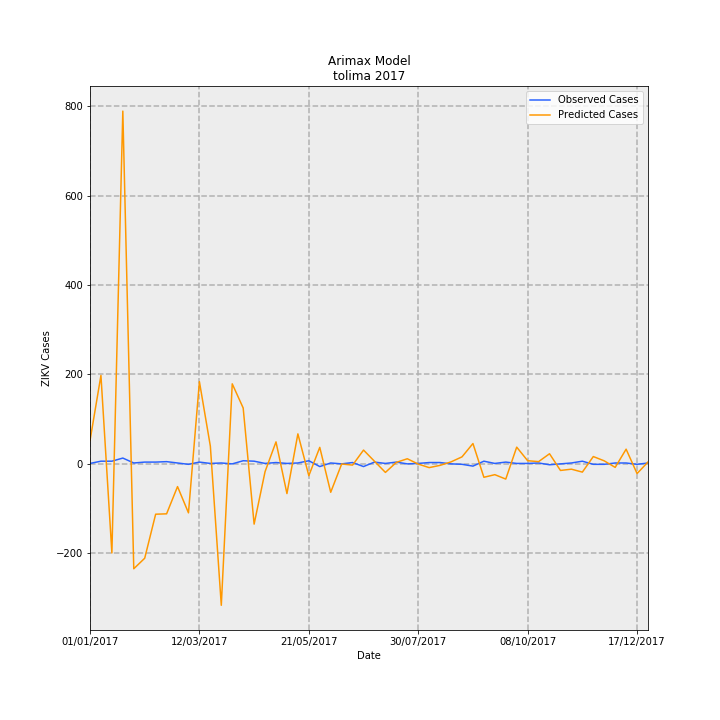

Data behind this chart, as committed beside it:
Date, predictions_incidence, observed_incidence, Predicted Cases, Observed Cases, error
01/01/2017, 3.687, 0.07101, 51.92, 1.0, -50.92
08/01/2017, 14.04, 0.4261, 197.8, 6.0, -191.8
15/01/2017, -14.14, 0.4261, -199.1, 6.0, 205.1
22/01/2017, 56.01, 0.9231, 788.7, 13.0, -775.7
29/01/2017, -16.65, 0.142, -234.5, 2.0, 236.5
05/02/2017, -14.98, 0.284, -211, 4.0, 215
12/02/2017, -7.99, 0.284, -112.5, 4.0, 116.5
19/02/2017, -7.931, 0.355, -111.7, 5.0, 116.7
26/02/2017, -3.605, 0.142, -50.77, 2.0, 52.77
05/03/2017, -7.773, -0.07101, -109.5, -1.0, 108.5
12/03/2017, 13.06, 0.284, 183.9, 4.0, -179.9
19/03/2017, 2.812, 0.07101, 39.6, 1.0, -38.6
26/03/2017, -22.45, 0.142, -316.2, 2.0, 318.2
02/04/2017, 12.71, 0.0, 179, 0.0, -179
09/04/2017, 8.875, 0.4971, 125, 7, -118
16/04/2017, -9.563, 0.4261, -134.7, 6.0, 140.7
23/04/2017, -1.233, 0.07101, -17.36, 1.0, 18.36
30/04/2017, 3.495, 0.213, 49.22, 3.0, -46.22
07/05/2017, -4.715, 0.07101, -66.4, 1.0, 67.4
14/05/2017, 4.765, 0.142, 67.1, 2.0, -65.1
21/05/2017, -1.876, 0.4971, -26.41, 7, 33.41
28/05/2017, 2.624, -0.4261, 36.95, -6.0, -42.95
04/06/2017, -4.509, 0.142, -63.5, 2.0, 65.5
11/06/2017, -0.02005, 0.0, -0.2824, 0.0, 0.2824
18/06/2017, -0.1944, 0.213, -2.737, 3.0, 5.737
25/06/2017, 2.191, -0.4261, 30.86, -6.0, -36.86
02/07/2017, 0.4149, 0.284, 5.842, 4.0, -1.842
09/07/2017, -1.355, 0.07101, -19.08, 1.0, 20.08
16/07/2017, 0.2386, 0.284, 3.361, 4.0, 0.6393
23/07/2017, 0.8134, 0.0, 11.46, 0.0, -11.46
30/07/2017, -0.03168, 0.07101, -0.4462, 1.0, 1.446
06/08/2017, -0.5932, 0.213, -8.354, 3.0, 11.35
13/08/2017, -0.2334, 0.213, -3.286, 3.0, 6.286
20/08/2017, 0.3188, 0.0, 4.489, 0.0, -4.489
27/08/2017, 1.114, -0.07101, 15.69, -1.0, -16.69
03/09/2017, 3.232, -0.355, 45.51, -5.0, -50.51
10/09/2017, -2.128, 0.4261, -29.97, 6.0, 35.97
17/09/2017, -1.713, 0.07101, -24.12, 1.0, 25.12
24/09/2017, -2.414, 0.284, -33.99, 4.0, 37.99
01/10/2017, 2.658, 0.07101, 37.44, 1.0, -36.44
08/10/2017, 0.5024, 0.07101, 7.075, 1.0, -6.075
15/10/2017, 0.3566, 0.142, 5.022, 2.0, -3.022
22/10/2017, 1.607, -0.142, 22.63, -2.0, -24.63
29/10/2017, -1.045, 0.0, -14.71, 0.0, 14.71
05/11/2017, -0.8409, 0.142, -11.84, 2.0, 13.84
12/11/2017, -1.308, 0.4261, -18.43, 6.0, 24.43
19/11/2017, 1.163, -0.07101, 16.38, -1.0, -17.38
26/11/2017, 0.4819, -0.07101, 6.787, -1.0, -7.787
03/12/2017, -0.5573, 0.142, -7.848, 2.0, 9.848
10/12/2017, 2.333, 0.142, 32.86, 2.0, -30.86
17/12/2017, -1.538, -0.07101, -21.65, -1.0, 20.65
24/12/2017, 0.2988, 0.142, 4.208, 2.0, -2.208
